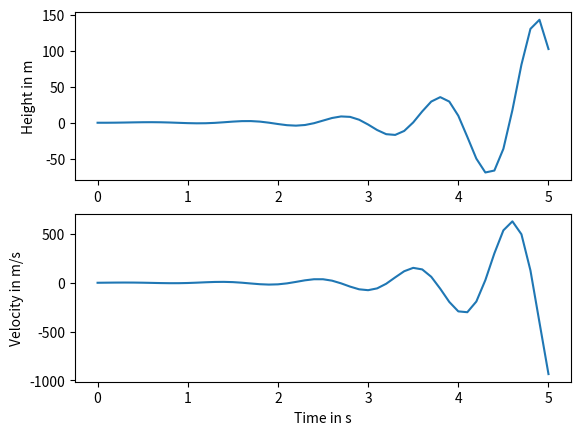

The script that saved this image:
import numpy
import matplotlib.pyplot

def spring_friction(h, g, x, v, step, stretch, friction):
    return (v[step] + g * h) - friction * v[step] - stretch * x[step]

def spring(h, g, x, v, step, stretch):
    return (v[step] - (g * h)) + stretch * x[step]

def falling_friction(h, g, v, step, friction):
    return (v[step] - (g * h)) + friction

def falling(h, g, v, step):
    return (v[step] - (g * h))

def forward_euler():
    h=0.1
    g=9.81
    friction = 0.1
    stretch = 4

    num_steps = 50
    t = numpy.zeros(num_steps+1)
    x = numpy.zeros(num_steps+1)
    v = numpy.zeros(num_steps+1)


    for step in range(num_steps):
        # schrijf hier code voor Euler-integratie
        t[step+1] = (step + 1) * h
        x[step + 1] = x[step] + v[step]*h
        v[step+1] = spring_friction(h, g, x, v, step, stretch, friction)
        #v[step+1] = spring(h, g, x, v, step, stretch)
        #v[step + 1] = falling_friction(h, g, v, step, friction)
        #v[step + 1] = falling(h, g, v, step)

    return t,x,v

def forward_euler_springfriction():
    h=0.1
    g=9.81
    friction = 0.1
    stretch = 4

    num_steps = 50
    t = numpy.zeros(num_steps+1)
    x = numpy.zeros(num_steps+1)
    v = numpy.zeros(num_steps+1)


    for step in range(num_steps):
        # schrijf hier code voor Euler-integratie
        t[step+1] = (step + 1) * h
        x[step + 1] = x[step] + v[step]*h
        v[step+1] = spring_friction(h, g, x, v, step, stretch, friction)

    return t,x,v



t,x,v = forward_euler()

def plot_me(t, x, v):
    axes_height = matplotlib.pyplot.subplot(211)
    matplotlib.pyplot.plot(t, x)
    axes_velocity = matplotlib.pyplot.subplot(212)
    matplotlib.pyplot.plot(t, v)
    axes_height.set_ylabel('Height in m')
    axes_velocity.set_ylabel('Velocity in m/s')
    axes_velocity.set_xlabel('Time in s')

plot_me(t, x, v)
matplotlib.pyplot.show()